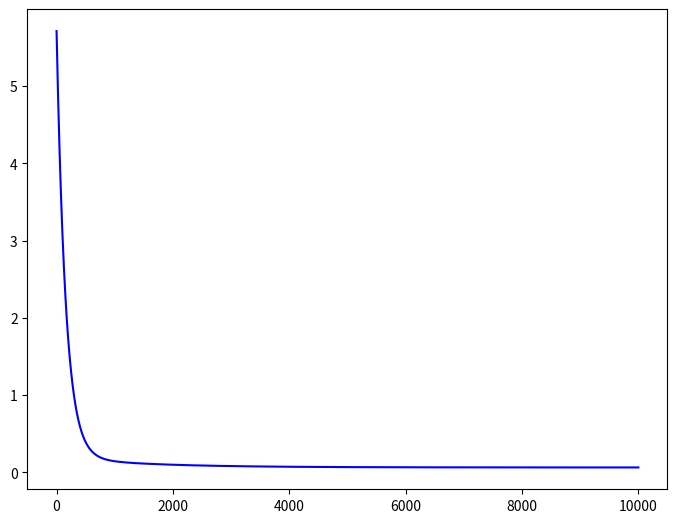

Write the Python code that produced this figure.
import numpy as np
import matplotlib.pyplot as plt

def create_dataset_and() -> list[(int, int, int)]:
   return [(0, 0, 0), 
           (0, 1, 0), 
           (1, 0, 0),
           (1, 1, 1)]

def create_dataset_or() -> list[(int, int, int)]:
    return [(0, 0, 0), 
           (0, 1, 1), 
           (1, 0, 1),
           (1, 1, 1)]

def initialize_weights(x : int, y : int) -> float:
    return np.random.uniform(x, y)

def calculate_loss(w1 : int, w2 : int, bias : int, dataset : list[(int, int, int)]) -> float:
    sum = 0
    n = len(dataset)
    for (x, y, expected) in dataset:
        actual = x*w1 + y*w2 + bias
        sum += (actual - expected) ** 2
    return sum / n

def main() -> None:
    and_dataset = create_dataset_and()
    w1= initialize_weights(0, 3)
    w2 = initialize_weights(0, 3)
    bias = initialize_weights(0, 3)

    eps = 0.001
    learning_rate = 0.001
    epochs = 10_000
    plot_x = []
    plot_y = []

    for epoch in range(epochs):
        der_loss_w1 = (calculate_loss(w1 + eps, w2, bias, and_dataset) - calculate_loss(w1, w2, bias, and_dataset))/eps
        der_loss_w2 = (calculate_loss(w1, w2 + eps, bias, and_dataset) - calculate_loss(w1, w2, bias, and_dataset))/eps
        der_loss_bias = (calculate_loss(w1, w2, bias + eps, and_dataset) - calculate_loss(w1, w2, bias, and_dataset))/eps

        w1 -= learning_rate * der_loss_w1
        w2 -= learning_rate * der_loss_w2
        bias -= learning_rate * der_loss_bias
        
        plot_x.append(epoch)
        plot_y.append(calculate_loss(w1, w2, bias, and_dataset))
    
    print(f'loss now is: {calculate_loss(w1, w2, bias, and_dataset)} for and prediction')
    print('and predictions:')
    for i in range(2):
        for j in range(2):
            print(i, j, w1 * i + w2 * j + bias)

    fig = plt.figure()
    axes = fig.add_axes([0, 0, 1, 1])
    axes.plot(plot_x, plot_y, color = 'blue')
    plt.show()
    
if __name__ == '__main__':
    main()
    
    